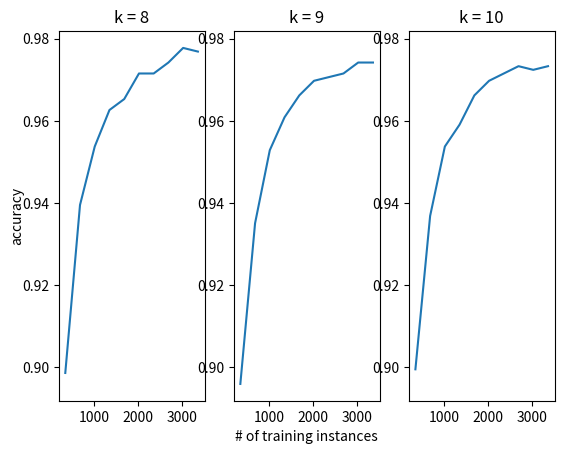

Reproduce this figure in Python.
import matplotlib.pyplot as plt

fig = plt.figure()
ax1 = fig.add_subplot(131)
ax2 = fig.add_subplot(132,sharex=ax1,sharey=ax1)
ax3 = fig.add_subplot(133,sharex=ax1,sharey=ax1)
# add a big axes, hide frame
fig.add_subplot(111, frameon=False)
# hide tick and tick label of the big axes
plt.tick_params(labelcolor='none', top=False, bottom=False, left=False, right=False)
plt.grid(False)
plt.xlabel("# of training instances")
plt.ylabel("accuracy")
ax1.plot([337, 674, 1011, 1348, 1686, 2023, 2360, 2697, 3034, 3372],[0.8985765124555161, 0.9395017793594306, 0.9537366548042705, 0.9626334519572953, 0.9653024911032029, 0.9715302491103203, 0.9715302491103203, 0.9741992882562278, 0.9777580071174378, 0.9768683274021353])
ax2.plot([337, 674, 1011, 1348, 1686, 2023, 2360, 2697, 3034, 3372],[0.8959074733096085, 0.9350533807829181, 0.952846975088968, 0.9608540925266904, 0.9661921708185054, 0.9697508896797153, 0.9706405693950177, 0.9715302491103203, 0.9741992882562278, 0.9741992882562278])
ax3.plot([337, 674, 1011, 1348, 1686, 2023, 2360, 2697, 3034, 3372],[0.8994661921708185, 0.9368327402135231, 0.9537366548042705, 0.9590747330960854, 0.9661921708185054, 0.9697508896797153, 0.9715302491103203, 0.9733096085409253, 0.9724199288256228, 0.9733096085409253])
ax1.set_title("k = 8")
ax2.set_title("k = 9")
ax3.set_title("k = 10")

plt.show()
